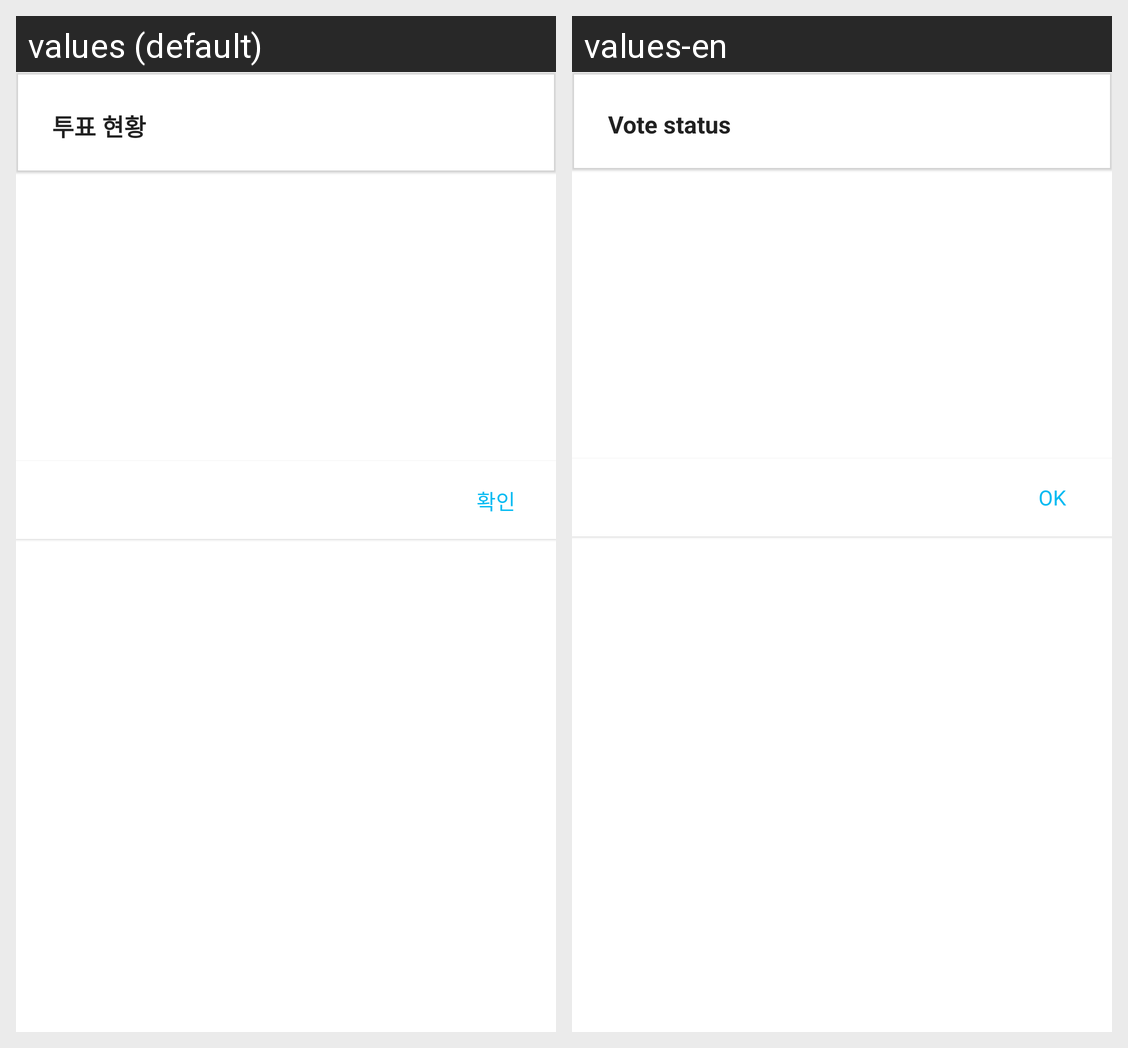

This grid shows one Android layout under two languages. Give, for every string resource on the screen, its name, the default text and each shown locale's text.
Android screen res/layout/member_alert.xml rendered under 2 locales, left to right: values (default), values-en. Device: Nexus 5 (rendered at 1080×1920; each locale shown at half size, 540×960, under a caption strip naming it); theme AppTheme.
Strings drawn on this screen, with the default value and each locale's value (text and hints the layout hard-codes, and strings that could not be matched under every locale, appear in the picture but are not listed):

poll_state
  values: 투표 현황
  values-en: Vote status

ok
  values: 확인
  values-en: OK
